Photos from the image-classification dataset "Fruit-Image-Recognition" in the GitHub repository DuyToanIT/Fruit-Image-Recognition. Its 5 classes are: ambarella, carrot, grape, mangosteen, persimmon.

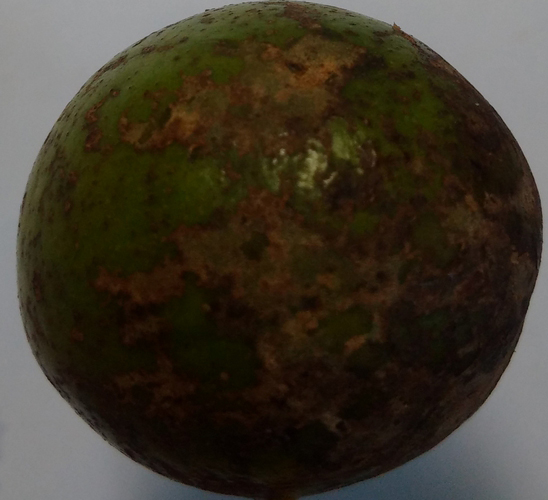
Label: ambarella

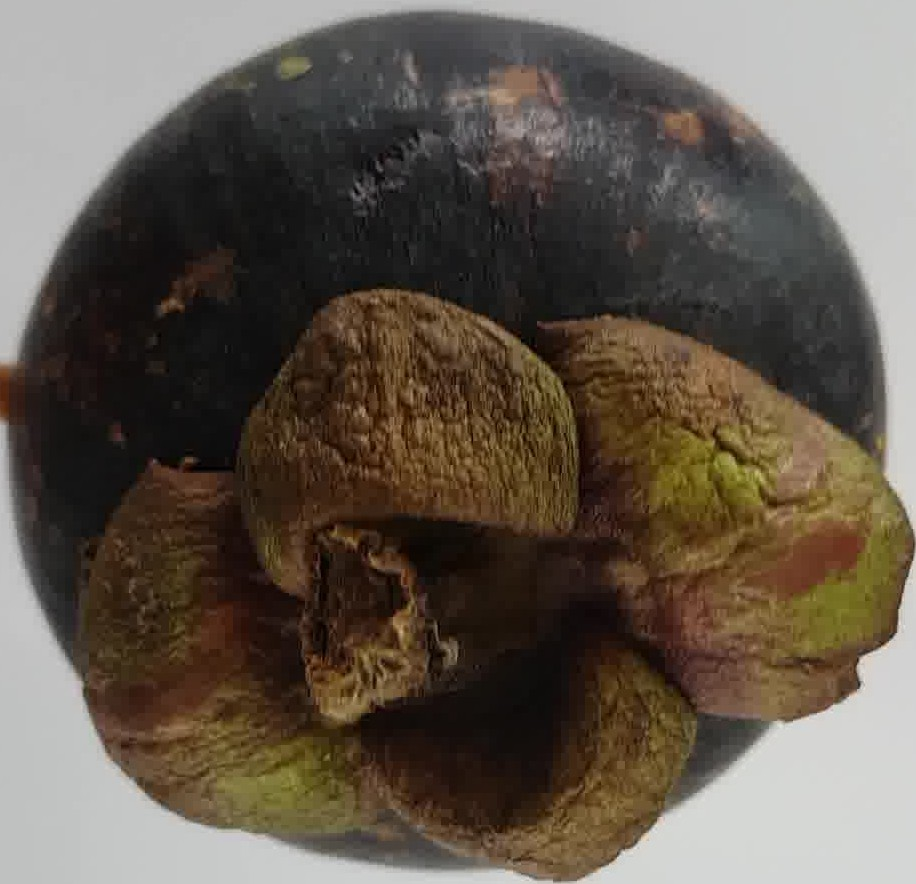
Label: mangosteen

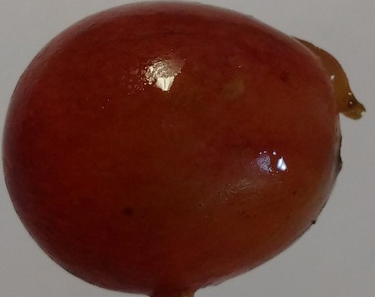
Label: grape

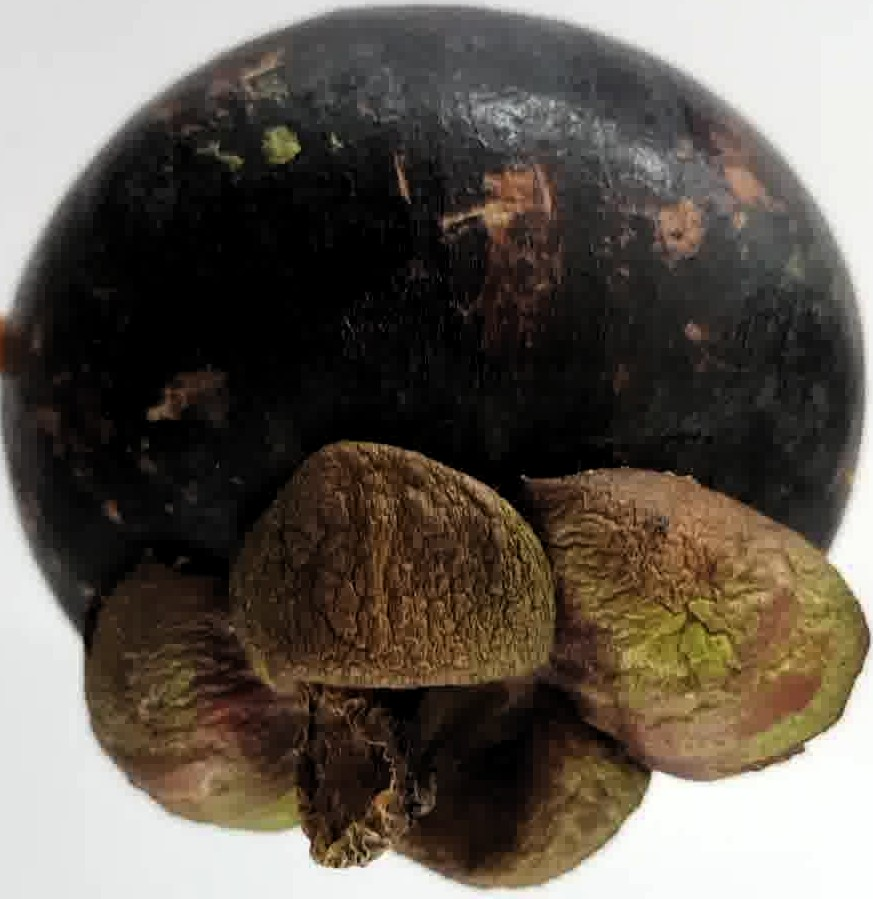
Label: mangosteen

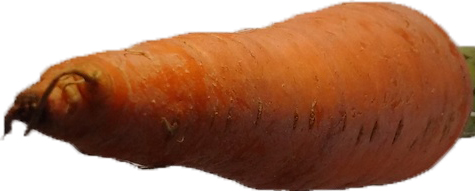
Label: carrot

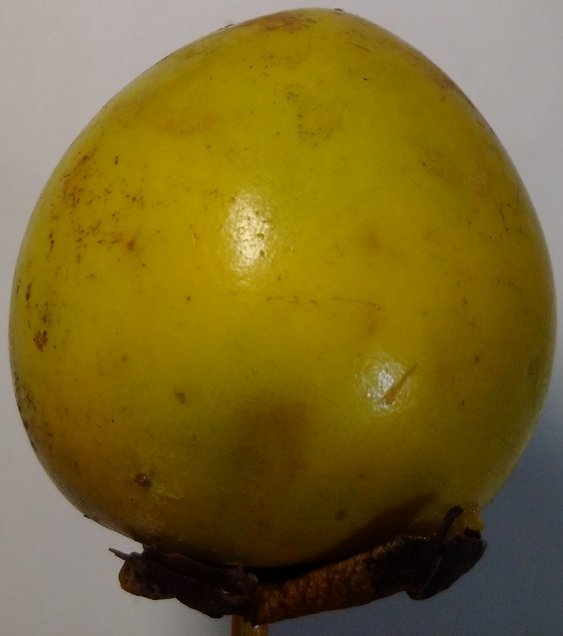
Label: persimmon
